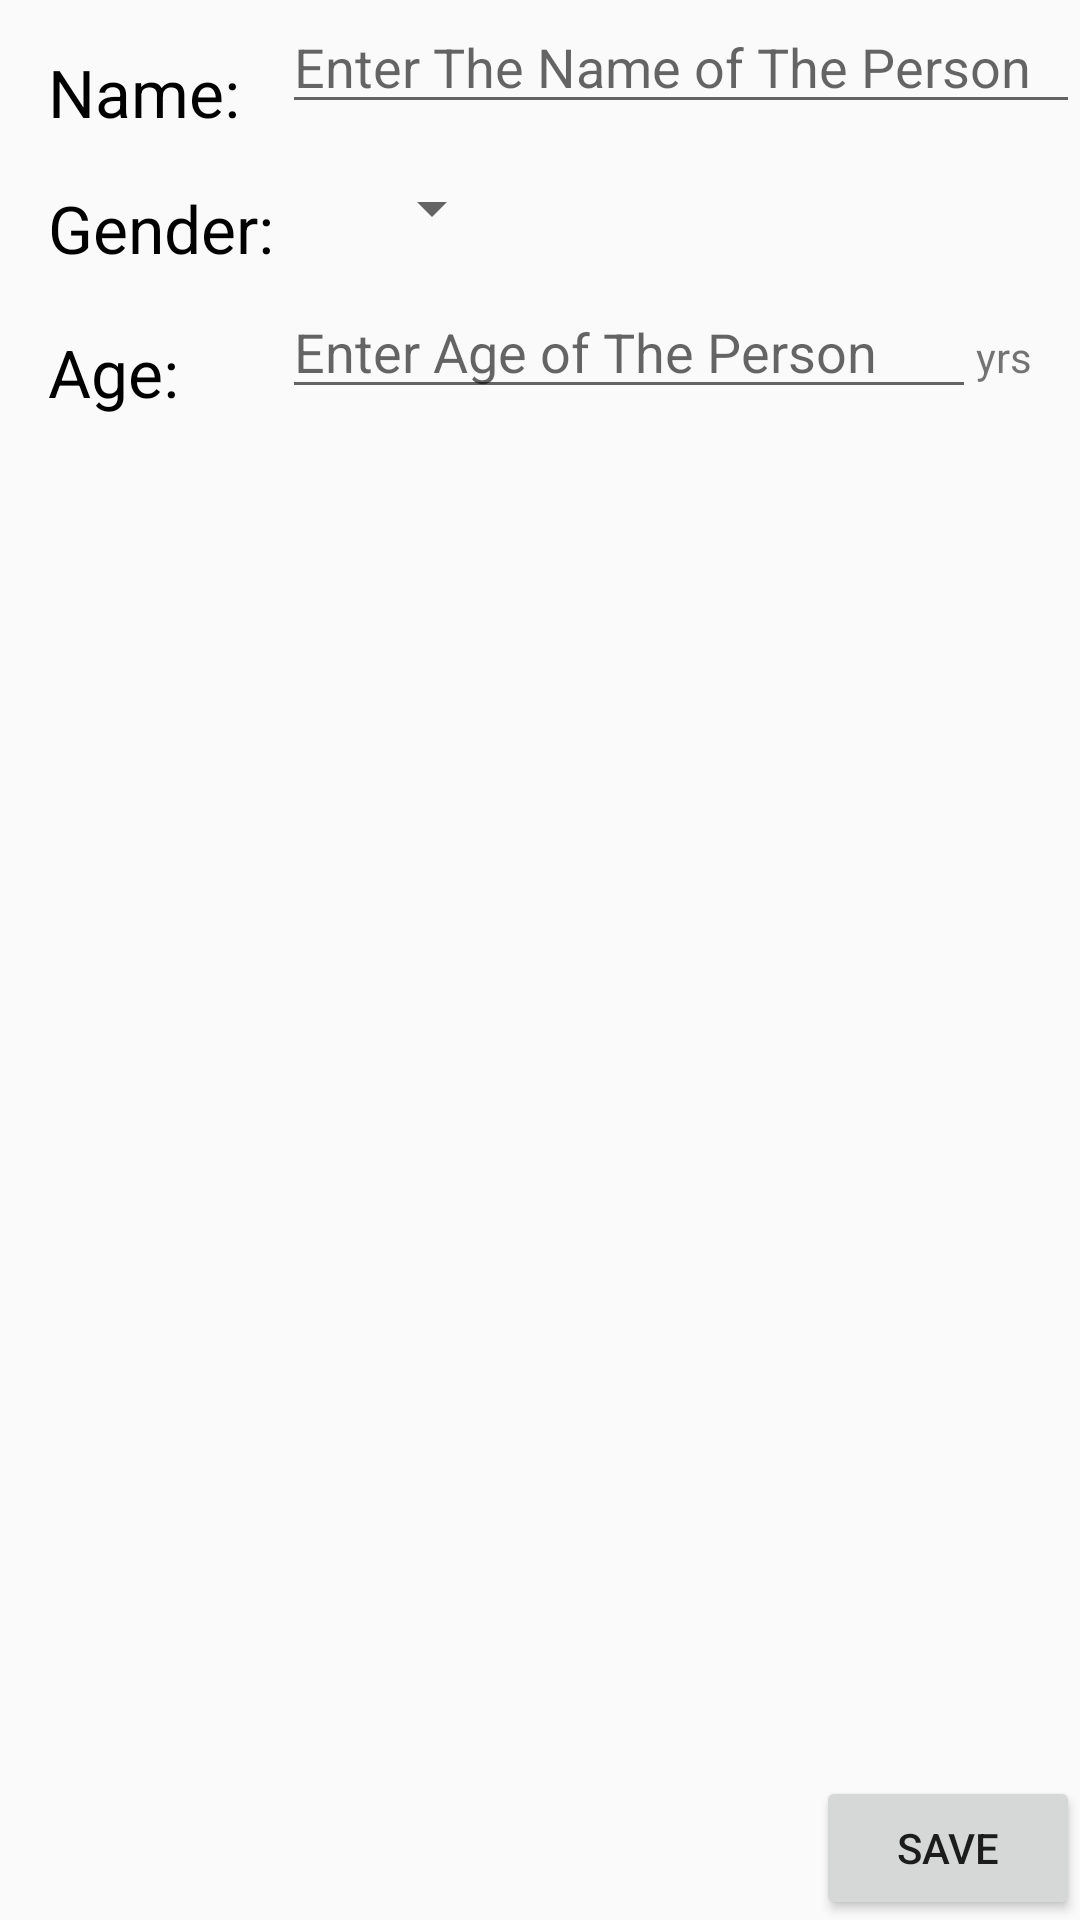

Produce the Android XML layout that renders to this screen, including the resource entries it uses.
<!-- AndroidManifest.xml: application theme AppTheme -->
<!-- res/layout/activity_editor.xml -->
<?xml version="1.0" encoding="utf-8"?>

<RelativeLayout xmlns:android="http://schemas.android.com/apk/res/android"
    android:layout_width="wrap_content"
    android:layout_height="wrap_content">

    <LinearLayout xmlns:android="http://schemas.android.com/apk/res/android"
        android:layout_width="match_parent"
        android:layout_height="match_parent"
        android:orientation="vertical">

        <LinearLayout
            android:layout_width="match_parent"
            android:layout_height="wrap_content"
            android:orientation="horizontal">

            <TextView
                style="@style/Category"
                android:layout_weight="1"
                android:text="@string/name" />

            <LinearLayout
                android:layout_width="0dp"
                android:layout_height="wrap_content"
                android:layout_weight="3"
                android:orientation="vertical"
                android:paddingLeft="4dp">

                <EditText
                    android:id="@+id/edit_name"
                    style="@style/EditField"
                    android:hint="@string/hint_name"
                    android:inputType="textCapWords" />


            </LinearLayout>
        </LinearLayout>

        <LinearLayout
            android:id="@+id/container_gender"
            android:layout_width="match_parent"
            android:layout_height="wrap_content"
            android:orientation="horizontal">

            <TextView
                style="@style/Category"
                android:layout_weight="1"
                android:text="@string/gender" />

            <LinearLayout
                android:layout_width="0dp"
                android:layout_height="wrap_content"
                android:layout_weight="2"
                android:orientation="vertical">

                <Spinner
                    android:id="@+id/spinner_gender"
                    android:layout_width="wrap_content"
                    android:layout_height="48dp"
                    android:paddingRight="16dp"
                    android:spinnerMode="dropdown" />
            </LinearLayout>
        </LinearLayout>

        <LinearLayout
            android:id="@+id/container_age"
            android:layout_width="match_parent"
            android:layout_height="wrap_content"
            android:orientation="horizontal">

            <TextView
                style="@style/Category"
                android:layout_weight="1"
                android:text="@string/age" />

            <LinearLayout
                android:layout_width="0dp"
                android:layout_height="wrap_content"
                android:layout_weight="3"
                android:orientation="horizontal"
                android:paddingLeft="4dp">

                <EditText
                    android:id="@+id/edit_age"
                    style="@style/EditField"
                    android:layout_weight="3"
                    android:hint="@string/hint_age"
                    android:inputType="number" />

                <TextView
                    android:id="@+id/age_units"
                    style="@style/EditUnits"
                    android:text="@string/unit_age" />
            </LinearLayout>
        </LinearLayout>
    </LinearLayout>

    <Button
        android:layout_width="wrap_content"
        android:layout_height="wrap_content"
        android:layout_alignParentBottom="true"
        android:layout_alignParentRight="true"
        android:onClick="save"
        android:text="@string/save"
        android:textAllCaps="true" />
</RelativeLayout>
<!-- resources referenced by this layout -->
<resources>
  <string name="age">Age:</string>
  <string name="gender">Gender:</string>
  <string name="hint_age">Enter Age of The Person</string>
  <string name="hint_name">Enter The Name of The Person</string>
  <string name="name">Name:</string>
  <string name="save">save</string>
  <string name="unit_age">yrs</string>
  <style name="Category">
          <item name="android:layout_height">wrap_content</item>
          <item name="android:layout_width">0dp</item>
          <item name="android:layout_weight">1</item>
          <item name="android:paddingTop">16dp</item>
          <item name="android:paddingLeft">16dp</item>
          <item name="android:textColor">@color/black</item>
          <item name="android:textAppearance">?android:textAppearanceLarge</item>
      </style>
  <style name="EditField">
          <item name="android:layout_height">wrap_content</item>
          <item name="android:layout_width">match_parent</item>
          <item name="android:textAppearance">?android:textAppearanceMedium</item>
      </style>
  <style name="EditUnits">
          <item name="android:layout_height">wrap_content</item>
          <item name="android:layout_width">wrap_content</item>
          <item name="android:layout_alignParentRight">true</item>
          <item name="android:paddingRight">16dp</item>
          <item name="android:paddingTop">16dp</item>
          <item name="android:textAppearance">?android:textAppearanceSmall</item>
      </style>
  <style name="AppTheme" parent="Theme.AppCompat.Light.DarkActionBar">
          <item name="colorPrimary">@color/colorPrimary</item>
          <item name="colorPrimaryDark">@color/colorPrimaryDark</item>
          <item name="colorAccent">@color/colorAccent</item>
      </style>
  <!-- not gathered from this repository: default colours our renderer supplied (Android Studio template values) -->
  <color name="black">#FF000000</color>
  <color name="colorPrimary">#FF6200EE</color>
  <color name="colorPrimaryDark">#FF3700B3</color>
  <color name="colorAccent">#FF03DAC5</color>
</resources>
